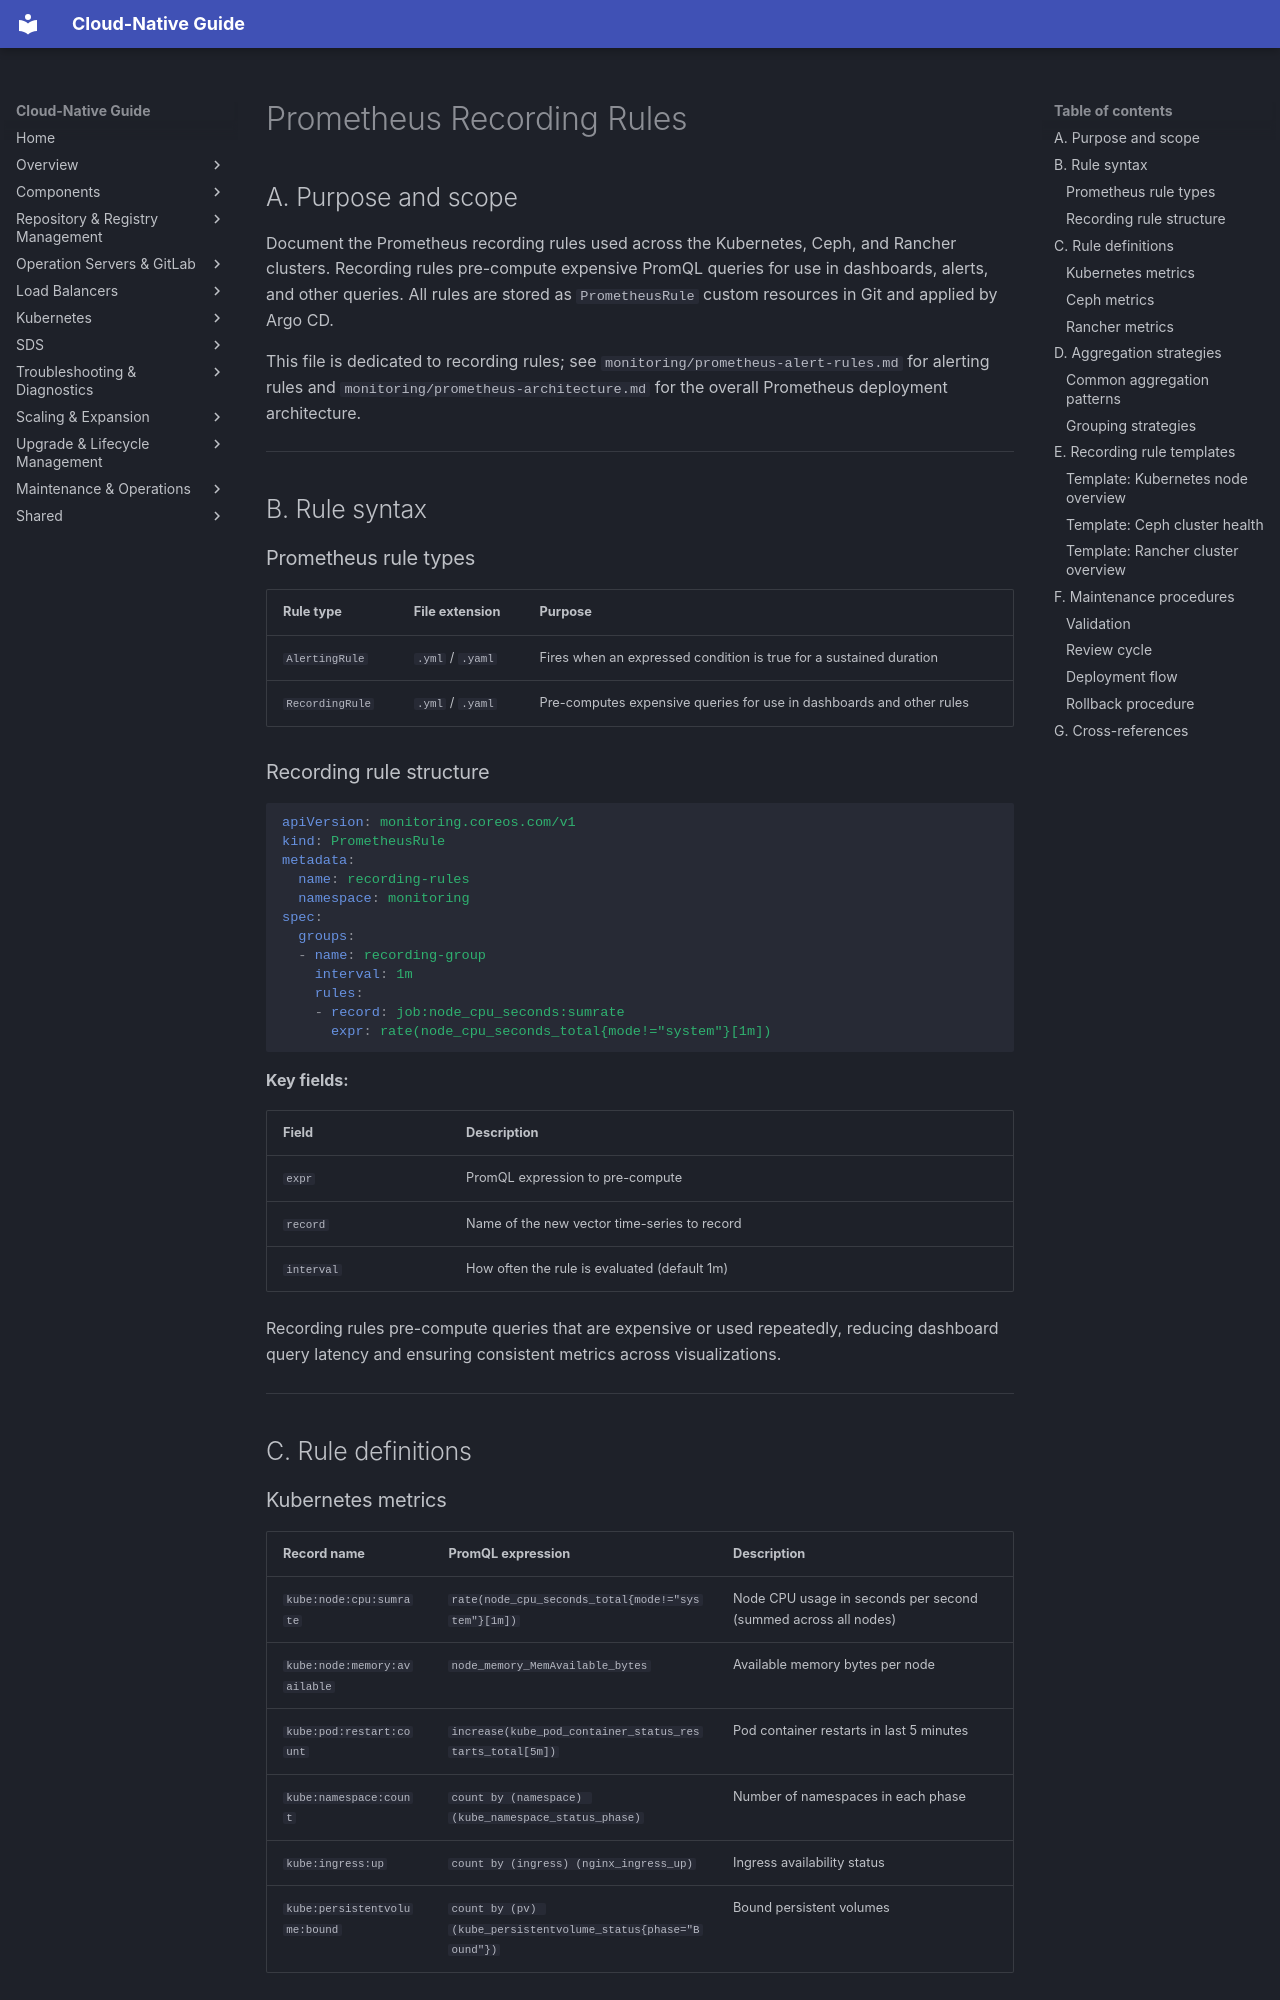

repository: DavoudTeimouri/cloud-native-guide · page: monitoring/prometheus-recording-rules/index.html · generator: mkdocs

# Prometheus Recording Rules

## A. Purpose and scope

Document the Prometheus recording rules used across the Kubernetes, Ceph, and Rancher clusters. Recording rules pre-compute expensive PromQL queries for use in dashboards, alerts, and other queries. All rules are stored as `PrometheusRule` custom resources in Git and applied by Argo CD.

This file is dedicated to recording rules; see `monitoring/prometheus-alert-rules.md` for alerting rules and `monitoring/prometheus-architecture.md` for the overall Prometheus deployment architecture.

---

## B. Rule syntax

### Prometheus rule types

| Rule type | File extension | Purpose |
|---|---|---|
| `AlertingRule` | `.yml` / `.yaml` | Fires when an expressed condition is true for a sustained duration |
| `RecordingRule` | `.yml` / `.yaml` | Pre-computes expensive queries for use in dashboards and other rules |

### Recording rule structure

```yaml
apiVersion: monitoring.coreos.com/v1
kind: PrometheusRule
metadata:
  name: recording-rules
  namespace: monitoring
spec:
  groups:
  - name: recording-group
    interval: 1m
    rules:
    - record: job:node_cpu_seconds:sumrate
      expr: rate(node_cpu_seconds_total{mode!="system"}[1m])
```

**Key fields:**

| Field | Description |
|---|---|
| `expr` | PromQL expression to pre-compute |
| `record` | Name of the new vector time-series to record |
| `interval` | How often the rule is evaluated (default 1m) |

Recording rules pre-compute queries that are expensive or used repeatedly, reducing dashboard query latency and ensuring consistent metrics across visualizations.

---

## C. Rule definitions

### Kubernetes metrics

| Record name | PromQL expression | Description |
|---|---|---|
| `kube:node:cpu:sumrate` | `rate(node_cpu_seconds_total{mode!="system"}[1m])` | Node CPU usage in seconds per second (summed across all nodes) |
| `kube:node:memory:available` | `node_memory_MemAvailable_bytes` | Available memory bytes per node |
| `kube:pod:restart:count` | `increase(kube_pod_container_status_restarts_total[5m])` | Pod container restarts in last 5 minutes |
| `kube:namespace:count` | `count by (namespace) (kube_namespace_status_phase)` | Number of namespaces in each phase |
| `kube:ingress:up` | `count by (ingress) (nginx_ingress_up)` | Ingress availability status |
| `kube:persistentvolume:bound` | `count by (pv) (kube_persistentvolume_status{phase="Bound"})` | Bound persistent volumes |
